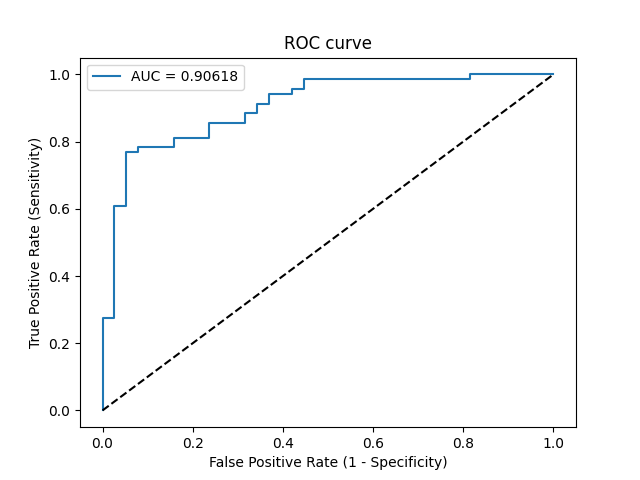

The table this chart was drawn from, first rows:
Threshold, Sensitivity, Specificity, NPV, PPV
inf, 0.0, 1.0, 0.3551, 0
1, 0.01449, 1.0, 0.3585, 1.0
0.9902, 0.2754, 1.0, 0.4318, 1.0
0.9838, 0.2754, 0.9737, 0.4253, 0.95
0.8909, 0.6087, 0.9737, 0.5781, 0.9767
0.8654, 0.6087, 0.9474, 0.5714, 0.9545
0.7867, 0.7681, 0.9474, 0.6923, 0.9636
0.7817, 0.7681, 0.9211, 0.6863, 0.9464
0.7601, 0.7826, 0.9211, 0.7, 0.9474
0.7222, 0.7826, 0.8421, 0.6809, 0.9
0.6883, 0.8116, 0.8421, 0.7111, 0.9032
0.6031, 0.8116, 0.7632, 0.6905, 0.8615
0.5642, 0.8551, 0.7632, 0.7436, 0.8676
0.5069, 0.8551, 0.6842, 0.7222, 0.831
0.4907, 0.8841, 0.6842, 0.7647, 0.8356
0.4581, 0.8841, 0.6579, 0.7576, 0.8243
0.4351, 0.913, 0.6579, 0.8065, 0.8289
0.4282, 0.913, 0.6316, 0.8, 0.8182
0.4214, 0.942, 0.6316, 0.8571, 0.8228
0.3853, 0.942, 0.5789, 0.8462, 0.8025
0.3665, 0.9565, 0.5789, 0.88, 0.8049
0.3395, 0.9565, 0.5526, 0.875, 0.7952
0.3074, 0.9855, 0.5526, 0.9545, 0.8
0.1629, 0.9855, 0.1842, 0.875, 0.6869
0.1588, 1.0, 0.1842, 1.0, 0.69
0.05581, 1.0, 0.0, 0, 0.6449
